pico-8 play session: mixed d-pad (fixed 12-tick cycle)

[t = 2 s] mixed d-pad (1.2s cycle ×~1): → ← ↑ ↓ + 🅾/❎ taps, ~2s
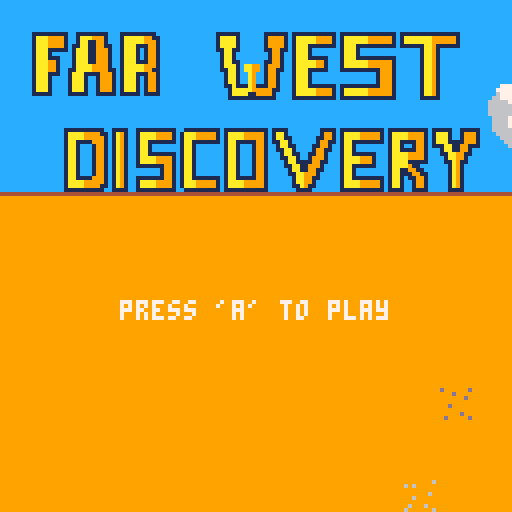
[t = 6 s] mixed d-pad (1.2s cycle ×~5): → ← ↑ ↓ + 🅾/❎ taps, ~6s
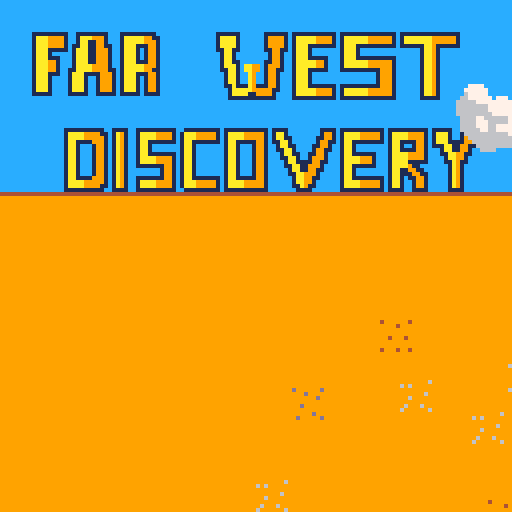
[t = 8 s] mixed d-pad (1.2s cycle ×~6): → ← ↑ ↓ + 🅾/❎ taps, ~8s
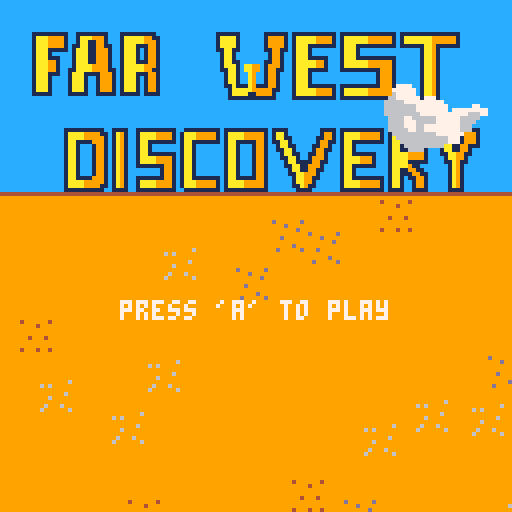

pico-8 cartridge
version 14
__lua__

players = {}
cactus = {}
actors = {}
obstacles = {}
backenemies = {}
---
visuals = {}

--- game states
_gamestate = "menu"

-- global vars
_groundy = 7*8
_framecount = 180
_drawplay = false
_gameready = false
_gameover = false
_winner = false
_aftergame = false
_drawaftertext = false
_sprchange = 280
-- players
_frontline = 52
--- cactus
_cactusspr = 70
_cactusdx = 1.5
--- clouds
_cloudsspr = 220
--- backenemies
_backenemiesn = 11
--- backenemies runner
_backenemiesspr = 100
--- ground
_groundsspr = 3

-- falling hat
_fallinghat = {}
_fallinghat.x = 50
_fallinghat.y = 0
_fallinghat.spr = 25
_fallinghat.timer = 90

-- victory sfx
_victorysfx = false


-- main functions --
function _init()
    music(0)
end

function startgame () 
    p1 = make_actor(-20,80,7,7,"explorer",1)
    p2 = make_actor(-20,100,7,7,"explorer",2)
end 


function make_visual(x,y,w,t,s) 
    a={}
    a.x = x
    a.y = y
    a.w = w
    a.h = h

    if(t == "cloud1") then
        a.dx = 0.3
        a.t = "cloud1"
        add(visuals,a)
    end

    if(t == "cloud2") then
        a.dx = 0.3
        a.t = "cloud2"
        add(visuals,a)
    end
    if(t == "ground") then
        if(s == 1) then
            a.spr = 59
        elseif (s == 2) then
            a.spr = 60
        elseif (s == 3) then
            a.spr = 61
        elseif (s == 4) then
            a.spr = 62
        end
        a.dx = _cactusdx
        a.t = "ground"
        add(visuals,a)
    end

    return a
end

function make_actor(x,y,w,h,t,p)
 a={}
 a.x = x
 a.y = y
 a.w = w
 a.h = h

 if(t == "explorer") then
    a.frame = 2
    if(p == 1) then
        a.iframe = 9
        a.spr = 9
        a.frames = 3
        a.step = 0
    else 
        a.iframe = 12
        a.spr = 12
        a.frames = 3
        a.step = 0
    end
    a.player = p
    a.lives = 3
    a.jump = 1
    a.dx = 0
    a.dy = 2
    a.knocktime = 4
    a.knockcount = 0
    a.knocked = false
    a.recovered = false
    a.knocktype = false
    a.onground = false
    a.t = "player"
    a.immortal = false
    a.immtime = 100
    a.draw = true
    add(players,a)
 end

 if(t == "cactus") then
    a.t = "cactus"
    a.dx = dx
    a.frame = 0
    a.frames = 3
    a.alive = true
    a.animstep = 3
    add(cactus,a)
    add(obstacles,a)
 end

 if(t == "backenemy") then
    a.iframe = 28
    a.spr = 28
    a.t = t
    a.dx = rnd(1) + 0.4
    a.dy = rnd(1) - 0.5
    a.s = p
    a.frames = 3
    a.step = 0
    --- pass player effect
    a.estep = 3
    a.frame = 5
    a.frames = 3
    a.passing = false
    add(backenemies,a)
 end

 add(actors,a)

 return a
end

---- draw -----
function _draw()
 cls()
 palt(0,true)
 if(_gamestate == "menu") then
    mapdraw(0,0,0,0,16,16,0)
 end
 if(_gamestate == "game") then
    mapdraw(18,0,0,0,16,16,0)
 end
 foreach(visuals,draw_visual)
 foreach(actors,draw_actor)
 if(_gamestate == "game") then
    drawlives()
 end
 --- letters -
 if(_gamestate == "menu") then
    if(_framecount % 25 == 0) then
        if(_drawplay == true) then 
            _drawplay = false
        else 
            _drawplay = true
        end
    end
    if(_drawplay) then
        print("press 'a' to play", 30,75,7)
    end
 end
 -- falling hat animation 
 if(_gameover) then
    music(-1, 2600)
    _fallinghat.timer -= 1
    if(_fallinghat.timer <= 0) then
        spr(_fallinghat.spr,_fallinghat.x,_fallinghat.y)
        _fallinghat.y += 1
        if(_fallinghat.y >= 80) then
            _fallinghat.y = 80
            _aftergame = true
            if(_victorysfx == false) then
                sfx(13)
                _victorysfx = true
            end
            if(btn(0,1)) run() -- restart game
        end
    end
  end
  -- after finishing game draw
  if(_aftergame) then
    showmenuinterface()
  end

end

function drawlives ()
    -- draw p1 hearts
    for c=1,p1.lives do
        spr(126,c*10 - 8,2)
    end  
    -- draw p2 hearts
    for c=1,p2.lives do
        spr(127,c*10 - 8,11)
    end  
end

function draw_visual(a)
    local sx = a.x
    local sy = a.y
    palt(0,true)
    if(a.t == "cloud1") then
        sspr(32,32,32,32,sx,sy)
    elseif(a.t == "cloud2") then
        sspr(64,32,32,32,sx,sy)
    elseif(a.t == "ground") then
        spr(a.spr, sx, sy) 
    end
end

function draw_actor(a)
 local sx = a.x
 local sy = a.y
 palt(0,true) -- black is transparent
 if(a.t == "cactus") then
    if(a.alive == true) then
        sspr(0,32,16,16,sx,sy)
    else 
        local k = 1
        a.animstep += 1
        if(a.animstep%5==0)  a.frame += 1
        if(a.frame < 2) then
            sspr(a.frame*16,32,16,16,sx,sy)
        else
            local i = a.frame - 2
            sspr(i*16,48,16,16,sx,sy)
        end
        if(a.frame > 2) then
            sspr(96,32,16,16,sx,sy)
            del(cactus,a)
            del(actors,a)
        end  
    end
 else  
    if(a.t == "player") then
        -- in case this player has lost dont draw it 
        if(a.lives <= 0) return
        a.step += 1
        if(a.step % 2 == 0) a.spr += 1
        if(a.spr >= a.iframe + a.frames) a.spr = a.iframe
        if(a.player == 1) then
            print("p1", sx, sy - 10, 3)
        else
            print("p2", sx, sy - 10, 8)
        end  
        if(a.immortal) then
            if(_framecount % 10 == 0) then
                if(a.draw == false) then
                    a.draw = true
                else
                    a.draw = false
                end
            end
        end
        if(a.draw) then
            spr(a.spr, sx, sy) 
        end
    end 
 end
 if(a.t == "backenemy") then
    a.step += 1
    if(a.step % 2 == 0) a.spr += 1
    if(a.spr >= a.iframe + a.frames) a.spr = a.iframe
    spr(a.spr,sx,sy)
    --- in case it passes through player - animation
    if(a.passing) then 
        a.estep += 1
        if(a.estep%5==0)  a.frame -= 1
        sspr(a.frame*16,32,16,16,sx - 10,sy - 4)
        if(a.frame < 3) then
            a.passing = false
        end  
    end
 end


end

function _update()
 -- update spawn-rates
 if(_framecount % _sprchange == 0) then
    _backenemiesspr -= 10
    _cactusspr -= 10
    if(_backenemiesspr <= 30) then
     _backenemiesspr = 30
    end
    if(_cactusspr <= 25) then
      _cactusspr = 25
    end
 end
 -- change game state
 if(_gamestate == "menu") then
    if(btn(0,1)) then
        _gamestate = "game"
        startgame()
    end
 end
 -- only when middle has not been reached at startgame
 if(_gameready == false and _gamestate == "game") then
    p1.x += 1
    p2.x += 1
    if(p1.x == _frontline) then
        _gameready = true
        p1.x = _frontline
        p2.x = _frontline
        --- generate back enemies
        spawnbackenemies()
    end
 end
 ---
 _framecount += 1
 ---
 foreach(players,checkcollisionobstacles)
 foreach(players, moveplayers)
 foreach(obstacles,moveobstacles)
 foreach(visuals,movevisuals)
 foreach(backenemies,movebackenemies)

 ---
 if(_gameready) then
    spawnobstacles()
 end
 spawnvisuals()
end

function spawnvisuals()
    if(_gameover) return
    --- clouds
    if(_framecount % _cloudsspr == 0) then
        local y = rnd(20)
        local r = flr(rnd(2) + 1)
        if(r == 2) then
            type = "cloud1"
        else    
            type = "cloud2"
        end
        local cloud = make_visual(120,y,28,type)
    end
    if(_framecount % _groundsspr == 0) then
        local y = rnd(110) + 50
        local r = flr(rnd(4)) + 1
        local x = make_visual(160,y,7,"ground",r)
    end
end

function spawnobstacles() 
    if(_gameover) return
    --- spawn cactus
    if(_framecount % _cactusspr == 0) then
        local rn = rnd(5)
        for c=0,rn do
            local x = rnd(70) + 140
            local ry = rnd(76) + 40
            local cactus = make_actor(x,ry,14,14,"cactus")
        end  
    end
    if(_framecount % _backenemiesspr == 0) then
        local ry = rnd(76) + 50
        local e = make_actor(-5,ry,14,14,"backenemy","runner")
    end
end

--- spawns static back enemies
function spawnbackenemies() 
    for c=0,_backenemiesn do
        local ry = rnd(76) + 40 + 4
        local e = make_actor(-3,ry,7,7,"backenemy")
    end
end

function moveobstacles(a)
    if(_gameover) return
    -- in case bomb is picked
    a.x -= _cactusdx
    --- pooling
    if(a.x <= -20) then
        del(obstacles,a)
    end
end

function movevisuals(a) 
    if(_gameover) return
    a.x -= a.dx
    --- pooling
    if(a.x <= -20) then
        del(obstacles,a)
    end
end

function moveObjects ()
    if(_gameover) return
    a.x -= a.dx
    --- pooling
    if(a.x <= -20) then
        del(obstacles,a)
    end
end

function movebackenemies (a)
    if(a.s == "runner" or _winner != false) then
        if(a.y - a.h + 5>= 40) then
            a.dy = -a.dy
        end
        --- bot line
        if(a.y - a.h + 5 <= 110) then
            a.dy = -a.dy
        end
        --- top line
        a.x += a.dx
        a.y += a.dy
        --pooling
        if(a.x >= 160) then
            del(backenemies,a)
        end
    end
end 

function checkcollisionobstacles(a) 
    if(a.immortal or gameover) return
    checkcollisioncactus(a)
    checkcollisionbenemies(a)
end 

function checkcollisioncactus(a) 
    for c in all(cactus) do
        if( (a.y + a.h >= (c.y + c.h - 5) and (a.y + a.h) <= (c.y + c.h + 5) and (c.x < a.x + a.w) and (c.x + c.w > a.x) ) and a.knocked == false) then
            c.alive = false
            a.knocked = true 
            a.recovered = false   
            a.knocktype = "cactus"
            -- play collision sound
            sfx(11)
        end
    end
end

function checkcollisionbenemies(a) 
    for c in all(backenemies) do
        if( (a.x < c.x + c.w / 2 and a.x + a.w / 2 > c.x and a.y < c.y + c.h / 2 and a.h / 2 + a.y > c.y) and a.knocked == false) then
            a.knocked = true    
            c.passing = true
            a.recovered = false
            a.knocktype = "benemy"
            -- play collision sound
            sfx(12)
        end
    end
end

-- get cell flag
function getflag(x,y)
 local celx = x / 7
 local cely = y / 7
 val= mget(celx, cely)
 return fget(val, 0)
end

function moveplayers (a) 
    -- knock logic
    if(a.knocked) then
        if(a.knocktype == "cactus") then
            a.dx = -1
            decrease = 3
        elseif(a.knocktype == "benemy") then
            a.dx = -2
            decrease = 4
        end
        a.knockcount += 1 
        if(a.knockcount % decrease == 0) then
            a.knocktime -= 1
            if(a.knocktime == 0) then
                a.knocked = false
                a.knockcount = 0
                a.knocktime = 4
                 --- recovering to front _frontline
                if(a.x < _frontline) then
                    a.recovered = true
                    a.dx = 0.3
                end 
            end
        end
    end
    if(a.x >= _frontline and a.recovered == true) then
        a.dx = 0
    end
    if(_gameover and a.lives > 0) then
        a.dx = 1
    end
    a.x += a.dx
    
    if(btn(2,a.player-1) and a.y - a.h >= 40) then
        a.y -= a.dy
    end
    if(btn(3,a.player-1) and a.y - a.h <= 110) then
        a.y += a.dy
    end
    -- player possible death
    if(a.x <= 0 and _gameready and a.immortal == false) then
        a.lives -= 1
        if(a.lives <= 0) then
            _gameover = true
            _winner = a.player
            del(players,a) -- delete play from players
        end
        a.immortal = true
    end
    --- immortal player
    if(a.immortal) then
        a.immtime -= 1
        if(a.immtime <= 0) then
            a.immtime = 100
            a.immortal = false
            a.draw = true
        end
    end
end 

function showmenuinterface () 
    if(_winner == 2) then
        color = 3
    else
        color = 8
    end
    print("the winner is player ".. _winner.. "!",15,30,color)
    if(_framecount % 15 == 0) then
        if(_drawaftertext) then
            _drawaftertext = false
        else
            _drawaftertext = true
        end
    end
    if(_drawaftertext) print("press 'a'!",38,40,7)
end
__gfx__
0000000099999999cccccccc44444444999999990005559000000000000000000000000004444440044444400444444004444440044444400444444000000000
0000000099999999cccccccc99999999999999990006000000000000000330000000000044444444444444444444444444444444444444444444444400000000
0000000099999999cccccccc9999999999999999005555000000000000043030000000000ff1f1f00ff1f1f00ff1f1f00ff1f1f00ff1f1f00ff1f1f000000000
0000000099999999cccccccc9999999999959999055655500000000000033330000000000ffffff00ffffff00ffffff00ffffff00ffffff00ffffff000000000
0000000099999999cccccccc999999999999999905655550000000000303300000000000ff13331ff113331ff113331fff18881ff118881ff118881f00000000
0000000099999999cccccccc999999999999999905565550000000000333400000000000ff11111fff1111110f11111fff11111fff1111110f11111f00000000
0000000099999999cccccccc99999999999999990055550000000000000330000000000001100110011000110011011001100110011000110011011000000000
0000000099999999cccccccc99999999999999990000000000000000000330000000000004400440044000400040044004400440044000400040044000000000
00000000000000000000000000000000000000000000000000000000000000000000000000000000044444400000000007777770077777700777777000000000
00000000004fff0000fff40000ff4f0000f4ff000000000000000000000000000000000000000000444444440000000077777770777777707777777000000000
000000000fffff4004fffff00ffffff00ffffff00000000000000000000000000000000000000000fff1f1ff0000000077f1f1f077f1f1f077f1f1f000000000
000000000ffffff00ffffff004fffff00fffff400000000000000000000000000000000004444440ffffffff000000007ffffff07ffffff07ffffff000000000
000000000ffffff00ffffff00fffff4004fffff00000000000000000000000000000000044444444ff13331f00000000fffffffff4fffffff4ffffff00000000
0000000004fffff00fffff400ffffff00ffffff000000000000000000000000000000000000000000111111000000000ff66666fff6666660f66666f00000000
0000000000fff400004fff0000f4ff0000ff4f000000000000000000000000000000000000000000011001100000000006600660066000660066066000000000
0000000000000000000000000000000000000000000000000000000000000000000000000000000004400440000000000ff00ff00ff000f000f00ff000000000
00000000000000000000000000000000000000000055500000500000000000000000000000000000000000000000000000000000000000000000000000000000
00000000000000000000000000000000000000000004005904505500000000000000000000000000000000000000000000000000000000000000000000000000
00000000000000000000000000000000000000000059000900044409000000000000000000000000000000000000000000000000000000000000000000000000
00000000000000000000000000005005000050000554545540400000000000000000000000000000000000000000000000000000000000000000000000000000
00000000000000000000000000000955545400000009949444550500000000000000000000000000000000000000000000000000000000000000000000000000
00000000000000595000000000054954940500000005995599945090000000000000000000000000000000000000000000000000000000000000000000000000
00000000000009459500000000054545555050000450554544544900000000000000000000000000000000000000000000000000000000000000000000000000
00000000000059594990000000054554450550000944594455955999000000000000000000000000000000000000000000000000000000000000000000000000
0000000000005494595000000009545959499000099544949954400000000000000000000000000000000000d000000d40000004000000090000000600000000
0000000000000595450000000059445555554000005044494944005000000000000000000000000000000000000d000000004000090000006060000000000000
0000000000000059500000000050595459050000554495545999550000000000000000000000000000000000000000d000000000000009000000000000000000
00000000000000000000000000000459059500000090595490050050000000000000000000000000000000000000000000000000000000000000006000000000
000000000000000000000000000050055500000000000554040504500000000000000000000000000000000000d0000000400040900000000060000000000000
00000000000000000000000000000000000000000054004500050400000000000000000000000000000000000000000000000000000090000000000000000000
000000000000000000000000000000000000000009050940550490000000000000000000000000000000000000000d0000000000000000000600060000000000
00000000000000000000000000000000000000000000000005000040000000000000000000000000000000000d00000d40004004090000096000000600000000
00000000000000000000000000000000000000000000000000000000000000000000000000000000000000000000000030030003030303030000000000000000
00000000000000000000000000000000000000000000000000000000000000000000000000000000000000000000000003030330000000300000000000000000
00000433300000000000043330000000000000000000000000000000000000000000000000000000000000000000000000003000030030300000000000000000
00000333300000000000033330000000000000000000000000000000000000000000000000000000000000000000000000003000003030000000000000000000
00000333400000000000033000000000000000000000000000000000000000000000000000000000000000000000000003000000000000030000000000000000
00000333300333000000030030033300000000000000000000000000000000000000000000000000000000000000000000300030300003030000000000000000
00000333300343000000030330034300000000000000000000000000000000000000000000000000000000000000000030300000000030000000000000000000
33400343333333003340000333003000000000000000000000000000000000000000000000000000000000000000000000030000030000300000000000000000
33300333334333003000033333400300000000000000000000000000000000000000000000000000000000000000000000000030000000000000000000000000
33300333300000003030033330000000000000000000677770000000000000000000007777000000000000000000000030000000000000000000000000000000
34333333300000003000303000000000000000000006677777000000000000000000077777700000000000000000000000000000000000030000000000000000
33333333400000000033300040000000000000666606677777700000000000000000067777700000000000000000000000000000000000000000000000000000
00000333300000000000030000000000000006666666677777700000000000000000667777770777000000000000000000000000000000000000000000000000
00000433300000000000003330000000000006666666677776666000000000000006666677777777770000000000000000000000000000000000000000000000
00000333300000000000033330000000000006666666677776666700000000000006666666677777777000000770000000000000000000000000000000000000
00000333300000000000033330000000000000666666777766667700000000000006666666677777777077777777700000000000000000000000000000000000
00000000033000003030000003300303000000666677777766777700000000000006666666667777777777776667700000000000000000000000000000000000
33300000030000303330000003000033000066666777777666777777000000000000666677666666777777666660000000000000000000000000000000000000
33330433000033303003043300003300000666666777777666777777700000000000666677766666777777666600000000000000000000000000000000000000
03300330000033300330000000000030000666666777777777777777700000000000666677766777777777666000000000000000000000000000000000000000
00000330000303300000033000030033000666666677777777777777000000000000666667766777777777666000000000000000000000000000000000000000
33000300300030003000030030003000000666666666700777777777700000000000066666666666777777700000000000000000000000000000000000000000
33000303300000000300000300000000000666666666000000000077770000000000006666666666666777000000000000000000000000000000000000000000
33400003330000003000000333000000000666666600000000000000000000000000000666666666666777000000000000000000000000000000000000000000
33000300030000000000030003000000000000000000000000000000000000000000000066666666660000000000000000000000000000000000000000000000
00300333300000000000033030000000000000000000000000000000000000000000000006666000000000000000000000000000000000000330033008800880
30003000000000000000000000000000000000000000000000000000000000000000000000000000000000000000000000000000000000003333333388888888
00303000400000000000000040000000000000000000000000000000000000000000000000000000000000000000000000000000000000003333373388888788
00000300000000000000000000000000000000000000000000000000000000000000000000000000000000000000000000000000000000003333333388888888
00000030300000000000003000000000000000000000000000000000000000000000000000000000000000000000000000000000000000000333333008888880
00000330300000000000000030000000000000000000000000000000000000000000000000000000000000000000000000000000000000000033330000888800
00000333300000000000000300000000000000000000000000000000000000000000000000000000000000000000000000000000000000000003300000088000
00000000000000000000000000000000000000000000000000000000000000000000000000000000000000000000000000000000000000000000000000000000
000000000000000000000000000000000000000000000000000000000000000000000000000000000000000000000000000cccccccccccccccc0000000000000
00000000000000000000000000000000000000000000000000000000000000000000000000000000000000000000000000ccccccccccccccccccccccccc00000
000000000000000000000000000ccccccccccccccccccccccccccc000000000000000000000000000000ccccccccccccccccccccccccccccccccccccccc00000
000000000000000000000000000ccccccccccccccccccccccccccc000000ccccccccccccccccccccccccccccccccccccccccccccccccccccccccccccccc00000
000000000000000000000000000cccccccccccccccccccccccccccccccccccccccccccccccccccccccccccccccccccccccccccccccccccccccccccccccc00000
000000000000000000000000000cccccccccccccccccccccccccccccccccccccccccccccccccccccccccccccccccccccccccccccccccccccccccccccccc00000
000000000000000000000000000cccccccccccccccccccccccccccccccccccccccccccccccccccccccccccccccccccccccccccccccccccccccccccccccc00000
111111111cc11111111ccc111111111ccccccccccccccc111111cccccc111111c11111111111c11111111111111c111111111111111cccccccccccccccc00000
1aaa99991cc1aaa9991ccc1aaaaa9911cccccccccccccc1aaaa1cccccc199991c1aaaaa99991c1aaaaaa9999991c1aaaaaaa9999991cccccccccccccccc00000
1aaa99991cc1aa11991ccc1aaaaa9991cccccccccccccc1aaaa1cccccc199991c1aaaaa99991c1aaaaaa9999991c1aaaaaaa9999991cccccccccccccccc00000
1aaa99991c11aa119911cc1aaa111991cccccccccccccc1aaaa1cccccc199991c1aaa1111111c1aaa1111111111c111111aa9111111cccccccccccccccc00000
1aaa11111c1aaa119991cc1aaa1c1991cccccccccccccc11aa11cccccc119911c1aaa1ccccccc1aaa1ccccccccccccccc1aa91ccccccccccccccccccccc00000
1aaa1ccccc1aaa119991cc1aaa1c1991ccccccccccccccc1aa1cccccccc1991cc1aaa1ccccccc1aaa1ccccccccccccccc1aa91ccccccccccccccccccccc00000
1aaa111ccc1aaa119991cc1aaa1c1991ccccccccccccccc1aa1cccccccc1991cc1aaa11111ccc1aaa1111111111cccccc1aa91ccccccccccccccccccccc00000
1aaa991ccc1aaa119991cc1aaa111991ccccccccccccccc1aa11cccccc11991cc1aaaaa991ccc1aaaaaa9999991cccccc1aa91ccccccccccccccccccccc00000
1aaa991ccc1aaaa99991cc1aaaaa9991ccccccccccccccc1aaa1caa99c19991cc1aaaaa991ccc1aaaaaa9999991cccccc1aa91ccccccccccccccccccccc00000
1aaa991cc11aaaa999911c1aaaaa9911ccccccccccccccc11aa1caa99c19911cc1aaa11111ccc11111111119991cccccc1aa91ccccccccccccccccccccc00000
1aaa111cc1aaa11119991c1aaa111991cccccccccccccccc1aa1cca9cc1991ccc1aaa1cccccccccccccccc19991cccccc1aa91ccccccccccccccccccccc00000
1aaa1cccc1aaa1cc19991c1aaa1c1991cccccccccccccccc1aa1cca9cc1991ccc1aaa1cccccccccccccccc19991cccccc1aa91ccccccccccccccccccccc00000
1aaa1cccc1aaa1cc19991c1aaa1c1991cccccccccccccccc1aa1cca9cc1991ccc1aaa1cccccccccccccccc19991cccccc1aa91ccccccccccccccccccccc00000
1aaa1cccc1aaa1cc19991c1aaa1c1991cccccccccccccccc11a111a9111991ccc1aaa1111111c11111111119991cccccc1aa91ccccccccccccccccccccc00000
1aaa1cccc1aaa1cc19991c1aaa1c1991ccccccccccccccccc1aaaaa9999911ccc1aaaaa99991c1aaaaaa9999991cccccc1aa91ccccccccccccccccccccc00000
11111cccc11111cc11111c11111c1111ccccccccccccccccc1aaaa1199991cccc1aaaaa99991c1aaaaaa9999991cccccc1aa91ccccccccccccccccccccc00000
000000000000000000000000000cccccccccccccccccccccc111111111111cccc11111111111c11111111111111cccccc11111ccccccccccccccccccccc00000
000000000000000000000000000cccccccccccccccccccccccccccccccccccccccccccccccccccccccccccccccccccccccccccccccccccccccccccccccc00000
000000000000000000000000000cccccccccccccccccccccccccccccccccccccccccccccccccccccccccccccccccccccccccccccccccccccccccccccccc00000
000000000000000000000000000cccccccccccccccccccccccccccccccccccccccccccccccccccccccccccccccccccccccccccccccccccccccccccccccc00000
000000000000000000000000000cccccccccccccccccccccccccccccccccccccccccccccccccccccccccccccccccccccccccccccccccccccccccccccccc00000
000000000000000000000000000cccccccccccccccccccccccccccccccccccccccccccccccccccccccccccccccccccccccccccccccccccccccccccccccc00000
ccccccccccccccccccccccccccccccccccccccccccccccccccccccccccccccccccccccccccccccccccccccccccccccccccccccccccccccccccccccccccc00000
ccccccccccccccccccccccccccccccccccccccccccccccccccccccccccccccccccccccccccccccccccccccccccccccccccccccccccccccccccccccccccc00000
ccccccccccccccccccccccccccccccccccccccccccccccccccccccccccccccccccccccccccccccccccccccccccccccccccccccccccccccccccccccccccc00000
ccccccccccccccccccccccccccccccccccccccccccccccccccccccccccccccccccccccccccccccccccccccccccccccccccccccccccccccccccccccccccc00000
ccccccccccccccccccccccccccccccccccccccccccccccccccccccccccccccccccccccccccccccccccccccccccccccccccccccccccccccccccccccccccc00000
ccccccccccccccccccccccccccccccccccccccccccccccccccccccccccccccccccccccccccccccccccccccccccccccccccccccccccccccccccccccccccc00000
ccccccccccccccccccccccccccccccccccccccccccccccccccccccccccccccccccccccccccccccccccccccccccccccccccccccccccccccccccccccccccc00000
ccccccccccccccccccccccccccccccccccccccccccccccccccccccccccccccccccccccccccccccccccccccccccccccccccccccccccccccccccccccccccc00000
ccccccccccccccccccccccccccccccccccccccccccccccccccccccccccccccccccccccccccccccccccccccccccccccccccccccccccccccccccccccccccc00000
ccccccccccccccccccccccccccccccccccccccccccccccccccccccccccccccccccccccccccccccccccccccccccccccccccccccccccccccccccccccccccc00000
1111111111cc1111cc1111111111cc111111111c11111111111c1111cccccccc1111c11111111111c1111111111c11111cc11111ccccccccccccccccccc00000
1aaaa999911c1a91cc1aaaa99991c1aaa999991c1aaaa999991c1aa1cccccccc1991c1aaaa999991c1aaaa99991c1aaa1cc19991ccccccccccccccccccc00000
1aaaa999991c1a91cc1aaaa99991c1aaa999991c1aaaa999991c1aa11cccccc11991c1aaaa999991c1aaaa99991c1aaa1cc19991ccccccccccccccccccc00000
1aa11119991c1a91cc1aa1111111c1aa1111111c1aa11111991c11aa1cccccc19911c1aa11111111c1aa1111991c1aaa11119991ccccccccccccccccccc00000
1aa1ccc1991c1a91cc1aa1ccccccc1aa1ccccccc1aa1ccc1991cc1aa11cccc11991cc1aa1cccccccc1aa1cc1991c111aa1199111ccccccccccccccccccc00000
1aa1ccc1991c1a91cc1aa1ccccccc1aa1ccccccc1aa1ccc1991cc11aa1cccc19911cc1aa1cccccccc1aa1111991ccc1aa11991ccccccccccccccccccccc00000
1aa1ccc1991c1a91cc1aa1111111c1aa1ccccccc1aa1ccc1991ccc1aa11cc11991ccc1aa111111ccc1aaaa99991ccc11aa9911ccccccccccccccccccccc00000
1aa1ccc1991c1a91cc1aaaa99991c1aa1ccccccc1aa1ccc1991ccc11aa1cc19991ccc1aaaa9991ccc1aaaa99991cccc1aa991cccccccccccccccccccccc00000
1aa1ccc1991c1a91cc1aaaa99991c1aa1ccccccc1aa1ccc1991cccc1aa11119911ccc1aaaa9991ccc1aaaa11111cccc11a911cccccccccccccccccccccc00000
1aa1ccc1991c1a91cc1111111991c1aa1ccccccc1aa1ccc1991cccc11aa119991cccc1aa111111ccc1aaaa911ccccccc1a91ccccccccccccccccccccccc00000
1aa1ccc1991c1a91cccccccc1991c1aa1ccccccc1aa1ccc1991ccccc1aa119911cccc1aa1cccccccc1aa119911cccccc1a91ccccccccccccccccccccccc00000
1aa1ccc1991c1a91cccccccc1991c1aa1ccccccc1aa1ccc1991ccccc11aa9991ccccc1aa1cccccccc1aa1119911ccccc1a91ccccccccccccccccccccccc00000
1aa11119991c1a91cc1111111991c1aa1111111c1aa11111991cccccc1aa9911ccccc1aa11111111c1aa1c11991ccccc1a91ccccccccccccccccccccccc00000
1aaaa999991c1a91cc1aaaa99991c1aaa999991c1aaaa999991cccccc1aa991cccccc1aaaa999991c1aa1cc1991ccccc1a91ccccccccccccccccccccccc00000
1aaaa999911c1a91cc1aaaa99991c1aaa999991c1aaaa999991cccccc11a911cccccc1aaaa999991c1aa1cc1991ccccc1a91ccccccccccccccccccccccc00000
1111111111cc1111cc1111111111cc111111111c11111111111ccccccc1111ccccccc11111111111c1111cc1111ccccc1111ccccccccccccccccccccccc00000
cccccccccccccccccccccccccccccccccccccccccccccccccccccccccccccccc0cccccccccccccccccccccccccccccccccccccccccccccccccccccccccc00000
cccccccccccccccccccccccccccccccccccccccccccccccccccccccccccccccc0cccccccccccccccccccccccccccccccccccccccccccccccccccccccccc00000
cccccccccccccccccccccccccccccccccccccccccccccccccccccccccccccccc0cccccccccccccccccccccccccccccccccccccccccccccccccccccccccc00000
cccccccccccccccccccccccccccccccccccccccccccccccccccccccccccccccc0cccccccccccccccccccccccccccccccccccccccccccccccccccccccccc00000
cccccccccccccccccccccccccccccccccccccccccccccccccccccccccccccccc000000000000000000000000000cccccccccccccccccccccccccccccccc00000
cccccccccccccccccccccccccccccccccccccccccccccccccccccccccccccccc0000000000000000000000000000000000000000000000000000000000000000
00000000000000000000000000000000cccccccccccccccccccccccccccccccc0000000000000000000000000000000000000000000000000000000000000000
00000000000000000000000000000000cccccccccccccccccccccccccccccccc0000000000000000000000000000000000000000000000000000000000000000
__gff__
0000000000000000000000000000000000000000000000000000000000000000000000000000000000000000000000000000000000000000000000000000000000000000000000000000000000000000000000000000000000000000000000000000000000000000000000000000000000000000000000000000000000000000
0000000000000000000000000000000004040404000004040404040404040000040404040000040404040404040000000000000000000000000000000000000000000000000000000000000000000000000000000000000000000000000000000000000000000000000000000000000000000000000000000000000000000000
__map__
0202020202020202020202020202020202290202020202020202020202020202020202000000000000000000000000000000000000000000000000000000000000000000000000000000000000000000000000000000000000000000000000000000000000000000000000000000000000000000000000000000000000000000
02909192939495969798999a9b9c9d02022902020202020202020202020202020202029a9b9c9d9e9495969798999a9b9c9d9e0000000000000000000000000000000000000000000000000000000000000000000000000000000000000000000000000000000000000000000000000000000000000000000000000000000000
02a0a1a2a3a4a5a6a7a8a9aaabacad02023b0202020202a40202020202020202020202aaabacadaea4a5a6a7a8a9aaabacadae0000000000000000000000000000000000000000000000000000000000000000000000000000000000000000000000000000000000000000000000000000000000000000000000000000000000
02020202020202b6b7b8b9babbbc0202021b0202020202020202020202020202020202babbbcbdbeb4b5b6b7b8b9babbbcbdbe0000000000000000000000000000000000000000000000000000000000000000000000000000000000000000000000000000000000000000000000000000000000000000000000000000000000
0202d0d1d2d3d4d5d6d7d8d9dadbdc02022b02020202020202020202020202020202029a9b9c9d9e9495969798999a9b9c9d9e0000000000000000000000000000000000000000000000000000000000000000000000000000000000000000000000000000000000000000000000000000000000000000000000000000000000
0202e0e1e2e3e4e5e6e7e8e9eaebec02023b0202020202020202020202020202020202aaabacadaea4a5a6a7a8a9aaabacadae0000000000000000000000000000000000000000000000000000000000000000000000000000000000000000000000000000000000000000000000000000000000000000000000000000000000
03030303030303030303030303030303031b0303030303030303030303030303030303babbbcbdbeb4b5b6b7b8b9babbbcbdbe0000000000000000000000000000000000000000000000000000000000000000000000000000000000000000000000000000000000000000000000000000000000000000000000000000000000
01010101010101010101010101010101012b01010101010101010101010101010101019a9b9c9d9e9495969798999a9b9c9d9e0000000000000000000000000000000000000000000000000000000000000000000000000000000000000000000000000000000000000000000000000000000000000000000000000000000000
01010101010101010101010101010101013b0101010101010101010101010101010101aaabacadaea4a5a6a7a8a9aaabacadae0000000000000000000000000000000000000000000000000000000000000000000000000000000000000000000000000000000000000000000000000000000000000000000000000000000000
01010101010101010101010101010101011b0101010101010101010101010101010101020202020202b5b6b7b8b9babbbcbdbe0000000000000000000000000000000000000000000000000000000000000000000000000000000000000000000000000000000000000000000000000000000000000000000000000000000000
01010101010101010101010101010101012b01010101010101010101010101010101019a9b9c9d020295969798999a9b9c9d9e0000000000000000000000000000000000000000000000000000000000000000000000000000000000000000000000000000000000000000000000000000000000000000000000000000000000
01010101010101010101010101010101013b0101010101010101010101010101010101aaabacad0202a5a6a7a8a9aaabacadae0000000000000000000000000000000000000000000000000000000000000000000000000000000000000000000000000000000000000000000000000000000000000000000000000000000000
01010101010101010101010101010101011b0101010101010101010101010101010101babbbc020202b5b6b7b8b9babbbcbdbe0000000000000000000000000000000000000000000000000000000000000000000000000000000000000000000000000000000000000000000000000000000000000000000000000000000000
01010101010101010101010101010101012b0101010101010101010101010101010101d9dadbdc020295969798999a9b9c9d9e0000000000000000000000000000000000000000000000000000000000000000000000000000000000000000000000000000000000000000000000000000000000000000000000000000000000
0101010101010101010101010101010101080101010101010101010101010101010101e9eaebec0202a5a6a7a8a9aaabacadae0000000000000000000000000000000000000000000000000000000000000000000000000000000000000000000000000000000000000000000000000000000000000000000000000000000000
01010101010101010101010101010101011b0101010101010101010101010101010101030303030303b5b6b7b8b9babbbcbdbe0000000000000000000000000000000000000000000000000000000000000000000000000000000000000000000000000000000000000000000000000000000000000000000000000000000000
01010101010101010101010101010101012b010101010101010101010101010101010101010101010195969798999a9b9c9d9e0000000000000000000000000000000000000000000000000000000000000000000000000000000000000000000000000000000000000000000000000000000000000000000000000000000000
38399495969798999a9b9c9d9e9c9d9e3a3ba4a5a6a7a8a90101010101010101010101010101010101a5a6a7a8a9aaabacadae0000000000000000000000000000000000000000000000000000000000000000000000000000000000000000000000000000000000000000000000000000000000000000000000000000000000
292aa4a5a6a7a8a9aaabacadaeacadae9495969798999a9b0101010101010101010101010101010101b5b6b7b8b9babbbcbdbe0000000000000000000000000000000000000000000000000000000000000000000000000000000000000000000000000000000000000000000000000000000000000000000000000000000000
393ab4b5b6b7b8b9babbbcbdbebcbdbea4a5a6a7a8a9aaab010101010101010101010101010101010195969798999a9b9c9d9e0000000000000000000000000000000000000000000000000000000000000000000000000000000000000000000000000000000000000000000000000000000000000000000000000000000000
8a8b8c8d8e8f85868788a4a5a6a7a8a9b4b5b6b7b8b9babbbcbdbeaaabacadaea6a7a8a9aaabacada4a5a6a7a8a9aaabacadae0000000000000000000000000000000000000000000000000000000000000000000000000000000000000000000000000000000000000000000000000000000000000000000000000000000000
9a9b9c9d9e9f95969798b4b5b6b7b8b9babbbcbdbeb4b5b6b7b8b9babbbcbdbeb6b7b8b9babbbcbdb4b5b6b7b8b9babbbcbdbe0000000000000000000000000000000000000000000000000000000000000000000000000000000000000000000000000000000000000000000000000000000000000000000000000000000000
aaabacadaeafa5a6a7a89495969798999a9b9c9495969798999a9b9c9d9e0000000006060600000000000000000000000000000000000000000000000000000000000000000000000000000000000000000000000000000000000000000000000000000000000000000000000000000000000000000000000000000000000000
8a8b8c8d8e8f85868788a4a5a6a7a8a9aaabaca4a5a6a7a8a9aaabacadae000606000000000000000000000000000000000085868788898a8b8c8d8e8f00000000000000000000000000000000000000000000000000000000000000000000000000000000000000000000000000000000000000000000000000000000000000
9a9b9c9d9e9f95969798b4b5b6b7b8b9babbbcb4b5b6b7b8b9babbbcbdbe000000000000000000000000000000000000000095969798999a9b9c9d9e9f00000000000000000000000000000000000000000000000000000000000000000000000000000000000000000000000000000000000000000000000000000000000000
aaabacadaeafa5a6a7a8a9aaabacadaeaf000000000000060006060606000000000000000000000000000000000000000000a5a6a7a8a9aaabacadaeaf00000000000000000000000000000000000000000000000000000000000000000000000000000000000000000000000000000000000000000000000000000000000000
8a8b8c8d8e8f85868788898a8b8c8d8e8f0000000000000000000000000000000000000000000085868788898a8b8c8d8e8f85868788898a8b8c8d8e8f00000000000000000000000000000000000000000000000000000000000000000000000000000000000000000000000000000000000000000000000000000000000000
9a9b9c9d9e9f95969798999a9b9c9d9e9f0000000000000000000000000000000000000000000095969798999a9b9c9d9e9f95969798999a9b9c9d9e9f28292a2b000000000000000000000000000000000000000000000000000000000000000000000000000000000000000000000000000000000000000000000000000000
aaabacadaeafa5a6a7a8a9aaabacadaeaf00000000000000000000000085868788898a8b8c8d8e8f85868788898a8b8c8d8e8fa6a7a8a9aaabacadaeaf38393a3b000000000000000000000000000000000000000000000000000000000000000000000000000000000000000000000000000000000000000000000000000000
8a8b8c8d8e8f85868788898a8b8c8d8e8f85868788898a8b8c8d8e8f8595969798999a9b9c9d9e9f95969798999a9b9c9d9e9f868788898a8b8c8d8e8f28292a2b202122232425262728292a2b202122232425262728292a2b2a2b00000000000000000000000000000000000000000000000000000000000000000000000000
9a9b9c9d9e9f95969798999a9b9c9d9e9f95969798999a9b9c9d9e9f95a5a6a7a8a9aaabacadaeafa5a6a7a8a9aaabacadaeaf969798999a9b9c9d9e9f38393a3b303132333435363738393a3b303132333435363738393a3b3a3b00000000000000000000000000000000000000000000000000000000000000000000000000
aaabacad85868788898a8b8c8d8e8f85868788898a8b8c8d8e8f85868788898a8b8c8d8e8faeafa5a6a7a8a9aaabacadaeafa5a6a7a8a9aaabacadaeaf28292a2b202122232425262728292a2b202122232425262728292a2b2a2b202122232425262728292a2b202122232425262728292a2b202122232425262728292a2b00
